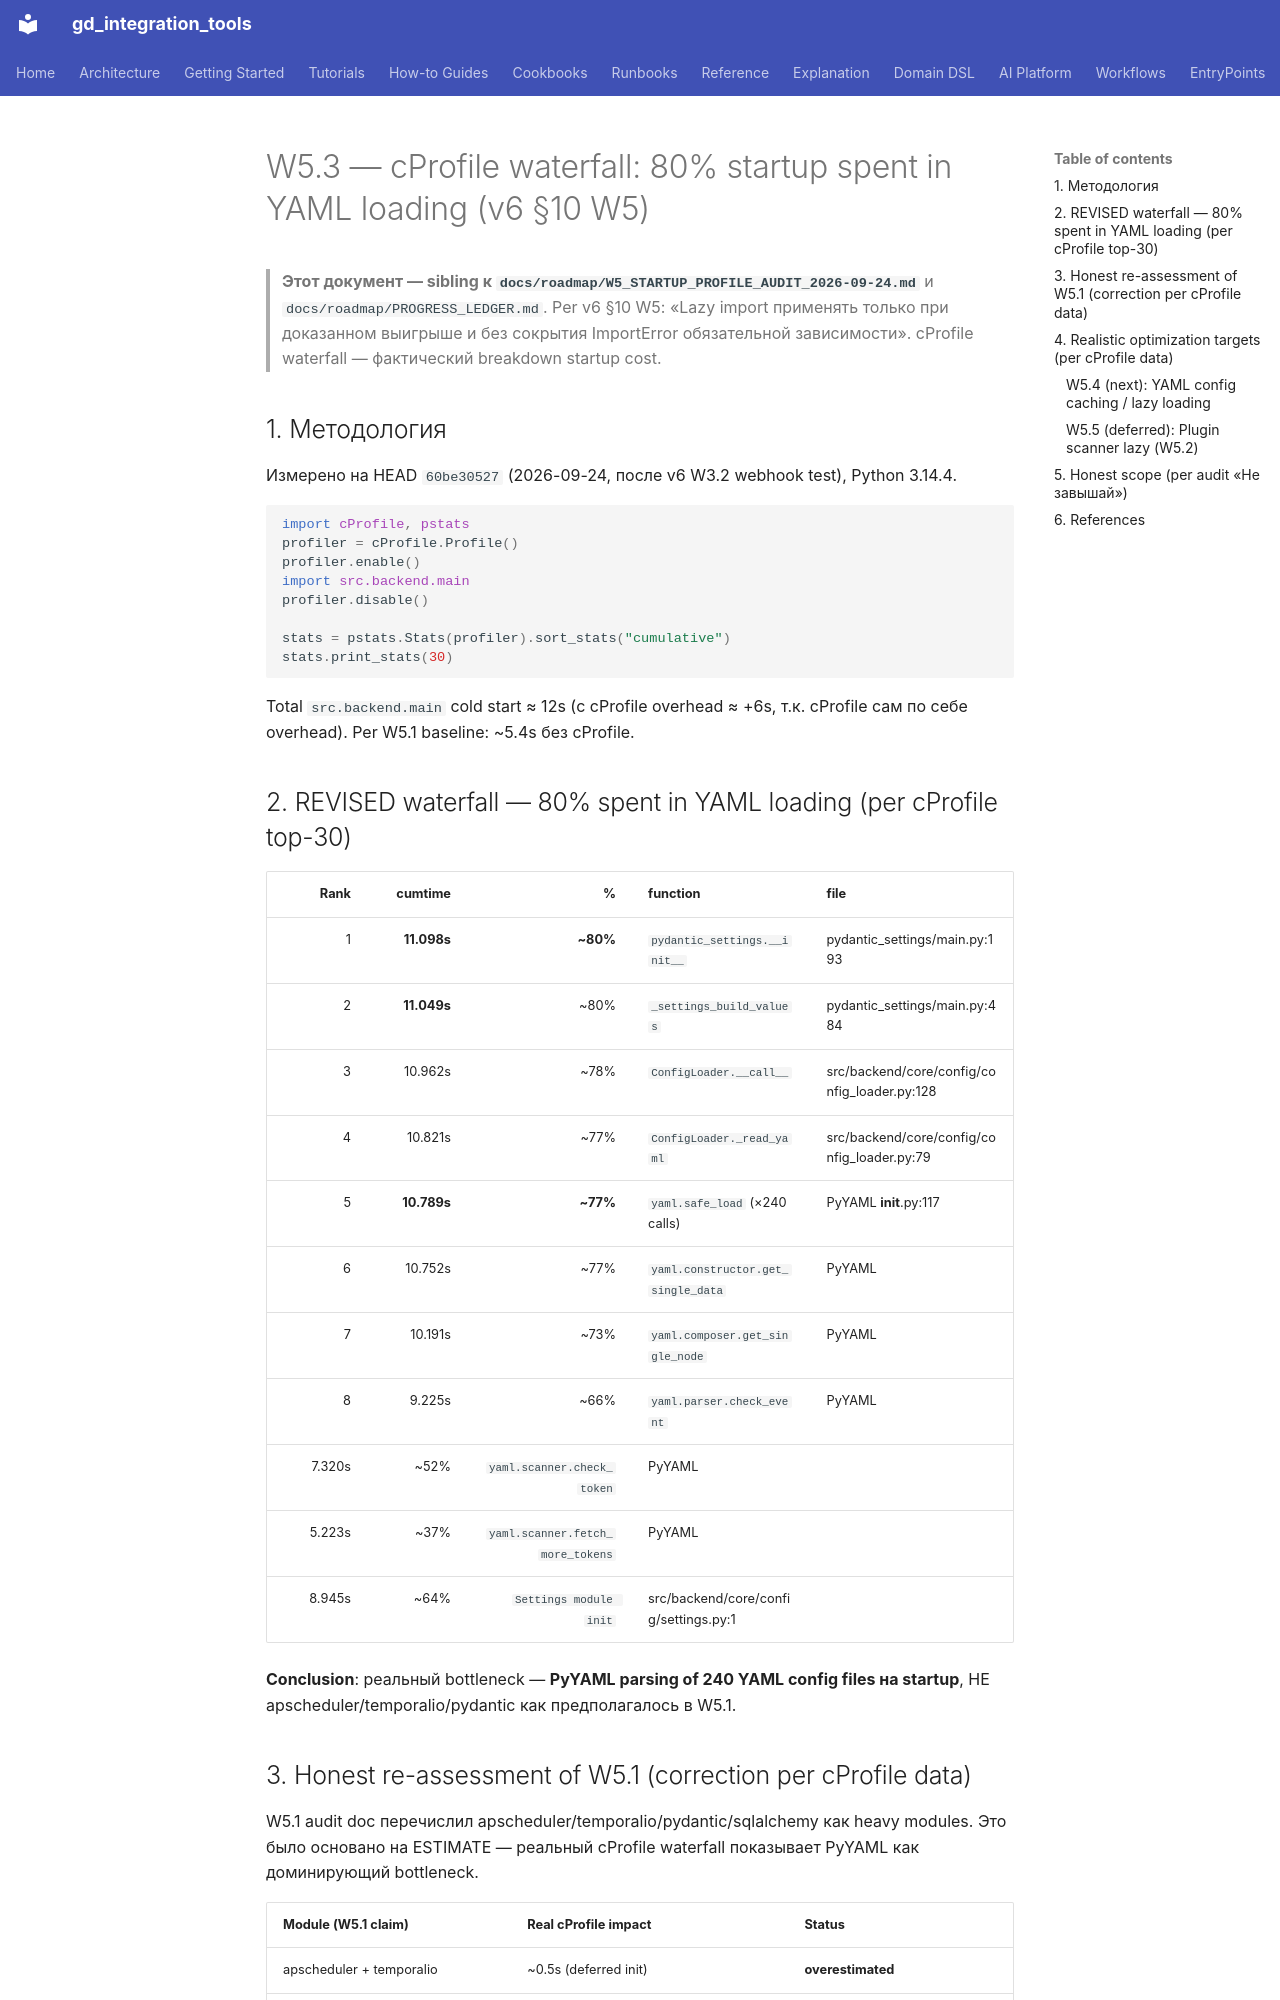

repository: IvanKorch1289/gd_integration_tools · page: roadmap/W5_CPROFILE_WATERFALL_AUDIT_2026-09-24/index.html · generator: mkdocs

# W5.3 — cProfile waterfall: 80% startup spent in YAML loading (v6 §10 W5)

> **Этот документ — sibling к `docs/roadmap/W5_STARTUP_PROFILE_AUDIT_2026-09-24.md`**
> и `docs/roadmap/PROGRESS_LEDGER.md`. Per v6 §10 W5: «Lazy import применять
> только при доказанном выигрыше и без сокрытия ImportError обязательной зависимости».
> cProfile waterfall — фактический breakdown startup cost.

## 1. Методология

Измерено на HEAD `60be30527` (2026-09-24, после v6 W3.2 webhook test), Python 3.14.4.

```python
import cProfile, pstats
profiler = cProfile.Profile()
profiler.enable()
import src.backend.main
profiler.disable()

stats = pstats.Stats(profiler).sort_stats("cumulative")
stats.print_stats(30)
```

Total `src.backend.main` cold start ≈ 12s (с cProfile overhead ≈ +6s,
т.к. cProfile сам по себе overhead). Per W5.1 baseline: ~5.4s без cProfile.

## 2. REVISED waterfall — 80% spent in YAML loading (per cProfile top-30)

| Rank | cumtime | % | function | file |
|---:|---:|---:|---|---|
| 1 | **11.098s** | **~80%** | `pydantic_settings.__init__` | pydantic_settings/main.py:193 |
| 2 | **11.049s** | ~80% | `_settings_build_values` | pydantic_settings/main.py:484 |
| 3 | 10.962s | ~78% | `ConfigLoader.__call__` | src/backend/core/config/config_loader.py:128 |
| 4 | 10.821s | ~77% | `ConfigLoader._read_yaml` | src/backend/core/config/config_loader.py:79 |
| 5 | **10.789s** | **~77%** | `yaml.safe_load` (×240 calls) | PyYAML __init__.py:117 |
| 6 | 10.752s | ~77% | `yaml.constructor.get_single_data` | PyYAML |
| 7 | 10.191s | ~73% | `yaml.composer.get_single_node` | PyYAML |
| 8 | 9.225s | ~66% | `yaml.parser.check_event` | PyYAML |
| 7.320s | ~52% | `yaml.scanner.check_token` | PyYAML |
| 5.223s | ~37% | `yaml.scanner.fetch_more_tokens` | PyYAML |
| 8.945s | ~64% | `Settings module init` | src/backend/core/config/settings.py:1 |

**Conclusion**: реальный bottleneck — **PyYAML parsing of 240 YAML config files
на startup**, НЕ apscheduler/temporalio/pydantic как предполагалось в W5.1.
